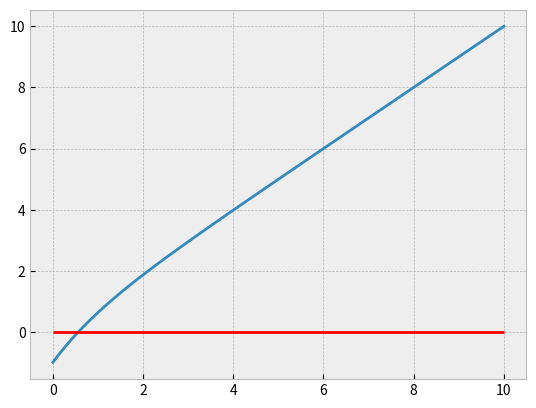

Write Python code to recreate this figure.
""" [redacted]
En este programa resolveremos f(x) = x - exp(-x) == 0
usando el metodo de Newton.
Nota: no se optiene el valor exacto, solo aproximaciones.
"""
import numpy as np
import matplotlib.pyplot as plt
plt.style.use("bmh")

def f(x):
    return x - np.exp(-x)

def df(x):
    """derivada de f(x)"""
    return 1 + np.exp(-x)

#Sea x una lista de valores.
x = np.linspace(0, 10, 100)  


#La siguiente gráfica, nos muestra la intersección de una recta y una curva. 

plt.plot(x, f(x))
plt.hlines(0.0, 0, 10, colors= "red") 

#Queremos encontrar en que punto (x,y) se poduce dicha intersección.


#metodo de newton
x0 = 10 # valor semilla o inicial
x1 = 1

tolerancia = 1e-5 #valor más cercano a 0
error = 1.0



while not np.abs(error)<tolerancia:
    error= f(x0)*(x1-x0)/(f(x1)-f(x0))
    x0, x1 = x1, x0-error
    # print(x1)


#asumimos que el ultimo valor de x1 es solucion de f(x1)=0
# plt.plot(x1, f(np.array(x1)), "o")
# plt.show() 



